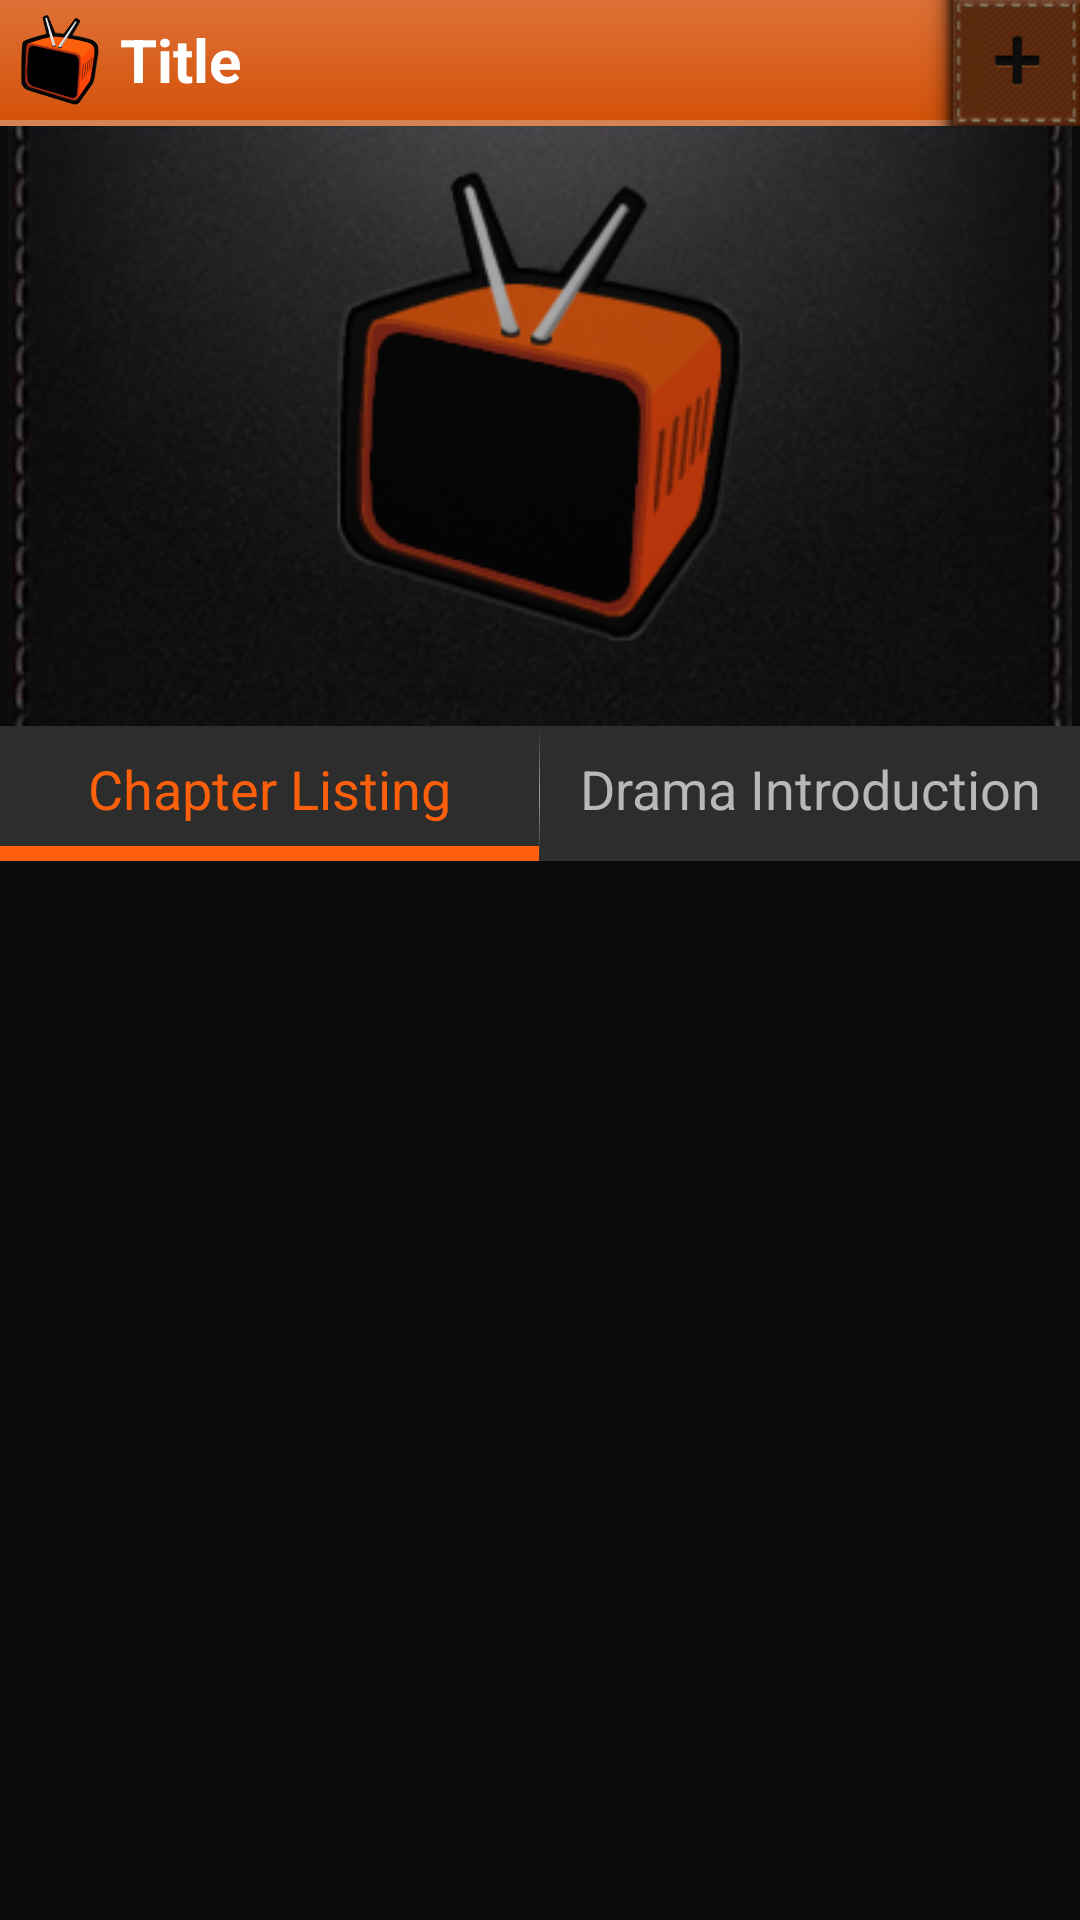

The Android layout XML behind this screen, and the referenced resources:
<!-- AndroidManifest.xml: application theme android:Theme.NoTitleBar -->
<!-- res/layout/activity_drama_info_chapter.xml -->
<?xml version="1.0" encoding="utf-8"?>
<RelativeLayout xmlns:android="http://schemas.android.com/apk/res/android"
	   android:layout_width="fill_parent"
	   android:layout_height="wrap_content"
	   android:background="@color/background">
	<RelativeLayout android:id="@+id/relativelayout_topbr"
	        android:layout_width="fill_parent"
	        android:layout_height="42dp">
	        <include android:id="@+id/topbar" layout="@layout/topbar" />
	        <ImageView android:id="@+id/like"
	            android:layout_width="55dp"
	            android:layout_height="fill_parent"
	            android:layout_alignParentTop="true"
	            android:layout_alignParentRight="true"
	            android:scaleType="centerCrop"
	            android:background="@drawable/love_normal"/>"
	    </RelativeLayout>    
    <ScrollView 
	    android:layout_width="fill_parent"
	    android:layout_height="fill_parent"
	    android:background="@color/background" 
	    android:layout_below="@+id/relativelayout_topbr"
	    android:layout_above="@+id/ad_layout">
    
    <RelativeLayout
        android:layout_width="fill_parent"
        android:layout_height="wrap_content" >
	    <ImageView android:id="@+id/imageview_daramaposter"
	        android:layout_width="fill_parent"
	        android:layout_height="200dp"
	        android:layout_alignParentTop="true"
	        android:scaleType="fitCenter"
	        android:src="@drawable/stub"
	        />
	    <RelativeLayout android:id="@+id/rl_promote"
	        android:layout_width="216dp"
            android:layout_height="180dp"
            android:layout_marginTop="10dp"
            android:layout_alignParentRight="true"
            android:visibility="gone" >
		    <ImageView android:id="@+id/iv_promote"
	            android:layout_width="fill_parent"
	            android:layout_height="200dp"
                android:layout_margin="5dp"
                android:padding="1dp"
                android:background="@color/transparent50"
                android:scaleType="fitCenter"
	            android:layout_centerInParent="true" />
            <ImageView
                android:id="@+id/iv_delete"
                android:layout_width="30dp"
                android:layout_height="30dp"
                android:layout_alignParentLeft="true"
                android:layout_alignParentTop="true"
                android:layout_margin="1dp"
                android:scaleType="fitCenter"
                android:src="@drawable/pic_close" />
        </RelativeLayout>
        
        <RelativeLayout android:id="@+id/rl_chapter"
            android:layout_width="fill_parent"
            android:layout_height="45dp"
            android:layout_below="@+id/imageview_daramaposter" >
            <TextView android:id="@+id/textview_chapter"
                android:layout_width="fill_parent"
                android:layout_height="fill_parent"
                android:layout_toLeftOf="@+id/line0"
                android:paddingBottom="3dp"
                android:background="@color/tab_drama_bg"
                android:gravity="center"
                android:textSize="18dp"
                android:textColor="@color/channel_button_text_press"
                android:text="@string/chapter_listing" />
            <View android:id="@+id/view_tabline1"
                android:layout_width="fill_parent"
                android:layout_height="5dp"
                android:layout_toLeftOf="@+id/line0"
                android:layout_alignParentBottom="true"
                android:background="@color/channel_button_text_press" />
            <View android:id="@+id/line0"
                android:layout_width="0.1dp"
                android:layout_height="fill_parent"
                android:layout_centerInParent="true"
                android:background="@drawable/tab_linecolor" />
            <TextView android:id="@+id/textview_intro"
                android:layout_width="fill_parent"
                android:layout_height="fill_parent"
                android:layout_toRightOf="@+id/line0"
                android:paddingBottom="3dp"
                android:background="@color/tab_drama_bg"
                android:gravity="center"
                android:textSize="18dp"
                android:textColor="@color/channel_button_text_normal"
                android:text="@string/drama_introduction" />
            <View android:id="@+id/view_tabline2"
                android:layout_width="fill_parent"
                android:layout_height="5dp"
                android:layout_toRightOf="@+id/line0"
                android:layout_alignParentBottom="true"
                android:background="@color/transparent100" />
            </RelativeLayout>
		<LinearLayout android:id="@+id/ll_chapter"
            android:layout_width="fill_parent"
            android:layout_height="wrap_content"
            android:layout_below="@+id/rl_chapter"
            android:orientation="vertical"
            android:background="@color/transparent100"
            android:padding="10dp" />"
        <TextView android:id="@+id/textview_dramacontent"
            android:layout_width="fill_parent"
            android:layout_height="wrap_content"
            android:layout_below="@+id/rl_chapter"
            android:padding="10dp"
            android:visibility="gone"
            android:textColor="@color/white"
            android:textSize="18dp"
            android:text="劇情簡介" />
        <ImageButton android:id="@+id/refresh"
            android:layout_width="fill_parent"
            android:layout_height="fill_parent"
            android:scaleType="fitCenter"
            android:visibility="gone"
            android:background="@drawable/button_background"
            android:src="@drawable/renew"/>

        </RelativeLayout>

    </ScrollView>
    <RelativeLayout
            android:id="@+id/ad_layout"
            android:layout_width="fill_parent"
            android:layout_height="wrap_content"
            android:layout_alignParentBottom="true"
            android:background="@color/background"
            android:gravity="center_horizontal" 
            android:layout_gravity="center_horizontal"/>
</RelativeLayout>
<!-- res/layout/topbar.xml (included above) -->
<?xml version="1.0" encoding="utf-8"?>
<LinearLayout xmlns:android="http://schemas.android.com/apk/res/android"
    android:id="@+id/linearlayout_toptitle"
	android:orientation="vertical" android:layout_width="match_parent"
	android:layout_height="wrap_content">
	
	<RelativeLayout android:id="@+id/relativelayout_toptitle"
	   android:layout_width="fill_parent" 
       android:layout_height="40dp" 
       android:background="@drawable/topbar_bg"
       android:gravity="left"
       >
       
       <ImageView android:id="@+id/app_img"
           android:layout_width="30dp"
           android:layout_height="30dp"
           android:layout_alignParentLeft="true"
           android:layout_margin="5dp"
           android:src="@drawable/tv" />
       <TextView android:id="@+id/topbar_text"
           android:layout_width="wrap_content"
           android:layout_height="wrap_content"
           android:layout_toRightOf="@+id/app_img"
           android:layout_centerVertical="true"
           android:textSize="20dp"
           android:textStyle="bold"
           android:textColor="@color/white"
           android:text="@string/title"
           />          
	</RelativeLayout>
	<View 
	    android:layout_width="fill_parent"
	    android:layout_height="2dp"
	    android:background="@color/main_color_orange_light" />

</LinearLayout>
<!-- resources referenced by this layout -->
<resources>
  <color name="background">#0a0a0a</color>
  <color name="channel_button_text_normal">#b8b8b8</color>
  <color name="channel_button_text_press">#fe5f0a</color>
  <color name="main_color_orange_light">#d78253</color>
  <color name="tab_drama_bg">#2d2d2d</color>
  <color name="transparent100">#00000000</color>
  <color name="transparent50">#88000000</color>
  <color name="white">#ffffffff</color>
  <!-- drawable button_background (drawable) -->
  <?xml version="1.0" encoding="UTF-8"?>
   
  
  <selector  
      xmlns:android="http://schemas.android.com/apk/res/android">  
      <item android:state_pressed="true" >  
          <shape>  
              <solid android:color="@color/main_color_orange"/> 
              <corners  
                  android:radius="2dp" />  
              <padding  
                  android:left="5dp"  
                  android:top="5dp"  
                  android:right="5dp"  
                  android:bottom="5dp" /> 
          </shape>  
      </item>  
      <item android:state_focused="true" >  
          <shape>   
              <stroke  
                  android:width="2dp"  
                  android:color="@color/main_color_orange" />
              <corners  
                  android:radius="2dp" />  
              <padding  
                  android:left="5dp"  
                  android:top="5dp"  
                  android:right="5dp"  
                  android:bottom="5dp" />   
          </shape>  
      </item>  
      <item>        
          <shape>  
              <solid android:color="@color/main_color_grey_dark"/>
              <corners  
                  android:radius="2dp" />  
              <padding  
                  android:left="5dp"  
                  android:top="5dp"  
                  android:right="5dp"  
                  android:bottom="5dp" />    
          </shape>  
      </item>  
  </selector> 
  
  
          
  <!-- drawable love_normal: png bitmap (drawable, 10580 bytes) -->
  <!-- drawable pic_close: png bitmap (drawable, 7356 bytes) -->
  <!-- drawable renew: png bitmap (drawable, 34293 bytes) -->
  <!-- drawable stub: jpg bitmap (drawable-hdpi, 32668 bytes) -->
  <!-- drawable tab_linecolor (drawable) -->
  <?xml version="1.0" encoding="utf-8"?>
  <selector xmlns:android="http://schemas.android.com/apk/res/android">
      <item android:state_selected="true" >
          <shape>
              <solid android:color="@color/transparent100"/>
          </shape>
      </item>
      <item >
          <shape>
              <gradient   
                  android:startColor="@color/main_color_grey_dark" 
                  android:centerColor="@color/tab_bg_seperate" 
                  android:endColor="@color/main_color_grey_dark"  
                  android:angle="270" />
          </shape>
      </item>
  </selector>
  <!-- drawable topbar_bg (drawable) -->
  <?xml version="1.0" encoding="utf-8"?>
  <shape xmlns:android="http://schemas.android.com/apk/res/android">
      <gradient   
  	    android:startColor="@color/main_color_orange"  
  	    android:endColor="@color/main_color_orange_dark"  
  	    android:angle="270" />
  </shape>
  <!-- drawable tv: png bitmap (drawable, 25309 bytes) -->
  <string name="chapter_listing">Chapter Listing</string>
  <string name="drama_introduction">Drama Introduction</string>
  <string name="title">Title</string>
  <color name="main_color_orange">#de7136</color>
  <color name="main_color_grey_dark">#2a2723</color>
  <color name="tab_bg_seperate">#a3a3a3</color>
  <color name="main_color_orange_dark">#d4520a</color>
</resources>
